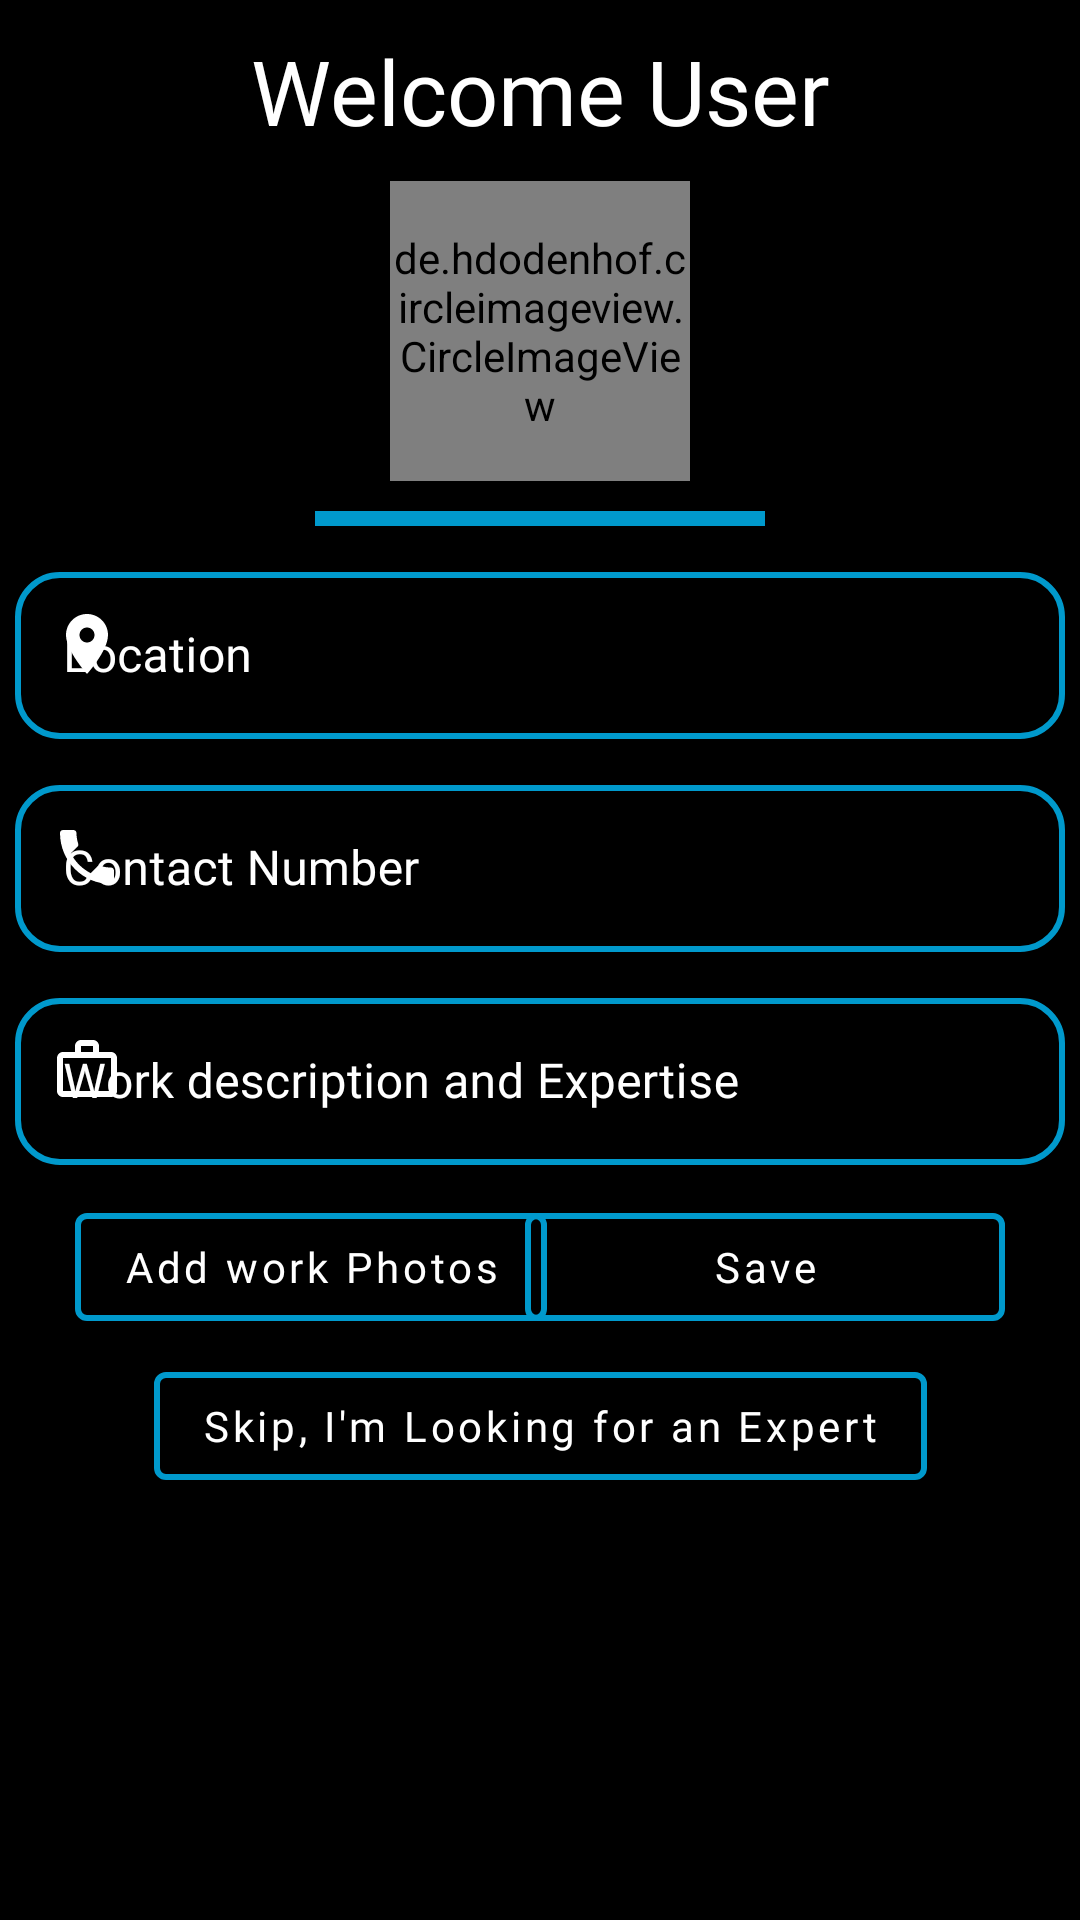

This screen was rendered from an Android layout file. Write that file and the resources it references.
<!-- AndroidManifest.xml: application theme Theme.ExpertHub -->
<!-- res/layout/activity_expertise_profile_create.xml -->
<?xml version="1.0" encoding="utf-8"?>
<androidx.constraintlayout.widget.ConstraintLayout xmlns:android="http://schemas.android.com/apk/res/android"
    xmlns:app="http://schemas.android.com/apk/res-auto"
    xmlns:tools="http://schemas.android.com/tools"
    android:layout_width="match_parent"
    android:layout_height="match_parent"
    android:background="@android:color/black"
    android:orientation="vertical"
    tools:context=".ExpertiseProfileCreate">

    <com.google.android.material.textview.MaterialTextView
        android:layout_width="wrap_content"
        android:layout_height="wrap_content"
        app:layout_constraintEnd_toEndOf="parent"
        app:layout_constraintStart_toStartOf="parent"
        app:layout_constraintTop_toTopOf="parent"
        android:layout_marginTop="10dp"
        android:text="Welcome User"
        android:textColor="@android:color/white"
        android:fontFamily="@font/baloo_tamma"
        android:textSize="30sp"
        android:id="@+id/welcomeBanner"
        />
    <de.hdodenhof.circleimageview.CircleImageView
        android:layout_width="100dp"
        android:layout_height="100dp"
        app:civ_border_color="@android:color/holo_blue_dark"
        app:civ_border_width="2dp"
        android:src="@drawable/userimg"
        android:layout_marginTop="10dp"
        app:layout_constraintEnd_toEndOf="parent"
        app:layout_constraintStart_toStartOf="parent"
        app:layout_constraintTop_toBottomOf="@id/welcomeBanner"
        android:id="@+id/profilePicture"
        />
    <LinearLayout
        android:orientation="vertical"
        android:layout_width="150dp"
        android:layout_height="5dp"
        android:layout_marginTop="10dp"
        app:layout_constraintEnd_toEndOf="parent"
        app:layout_constraintStart_toStartOf="parent"
        app:layout_constraintTop_toBottomOf="@id/profilePicture"
        android:background="@android:color/holo_blue_dark"
        android:id="@+id/blueView"
        >
    </LinearLayout>

    <com.google.android.material.textfield.TextInputLayout
        android:layout_width="wrap_content"
        android:layout_height="wrap_content"
        android:layout_marginTop="10dp"
        app:layout_constraintEnd_toEndOf="parent"
        app:layout_constraintStart_toStartOf="parent"
        app:layout_constraintTop_toBottomOf="@id/blueView"
        style="@style/Widget.MaterialComponents.TextInputLayout.OutlinedBox"
        app:boxCornerRadiusBottomStart="15dp"
        app:boxCornerRadiusTopStart="15dp"
        app:boxCornerRadiusBottomEnd="15dp"
        app:boxCornerRadiusTopEnd="15dp"
        app:boxStrokeWidth="2dp"
        app:boxStrokeColor="@android:color/holo_blue_dark"
        app:hintTextColor="@color/white"
        android:textColorHint="@color/white"
        app:startIconDrawable="@drawable/ic_baseline_location_on_24"
        app:startIconTint="@color/white"
        android:id="@+id/locationLayout"
        >
        <com.google.android.material.textfield.TextInputEditText
            android:layout_width="350dp"
            android:layout_height="wrap_content"
            android:hint="Location"
            android:fontFamily="@font/baloo_tamma"
            android:textColor="@color/white"
            android:id="@+id/location"
            />

    </com.google.android.material.textfield.TextInputLayout>

    <com.google.android.material.textfield.TextInputLayout
        android:layout_width="wrap_content"
        android:layout_height="wrap_content"
        android:layout_marginTop="10dp"
        app:layout_constraintEnd_toEndOf="parent"
        app:layout_constraintStart_toStartOf="parent"
        app:layout_constraintTop_toBottomOf="@id/locationLayout"
        style="@style/Widget.MaterialComponents.TextInputLayout.OutlinedBox"
        app:boxCornerRadiusBottomStart="15dp"
        app:boxCornerRadiusTopStart="15dp"
        app:boxCornerRadiusBottomEnd="15dp"
        app:boxCornerRadiusTopEnd="15dp"
        app:boxStrokeWidth="2dp"
        app:boxStrokeColor="@android:color/holo_blue_dark"
        app:hintTextColor="@color/white"
        android:textColorHint="@color/white"
        app:startIconDrawable="@drawable/ic_baseline_local_phone_24"
        app:startIconTint="@color/white"
        android:id="@+id/numberLayout"
        >
        <com.google.android.material.textfield.TextInputEditText
            android:layout_width="350dp"
            android:layout_height="wrap_content"
            android:inputType="phone"
            android:hint="Contact Number"
            android:fontFamily="@font/baloo_tamma"
            android:textColor="@color/white"
            android:id="@+id/userNumber"
            />

    </com.google.android.material.textfield.TextInputLayout>

    <com.google.android.material.textfield.TextInputLayout
        android:layout_width="wrap_content"
        android:layout_height="wrap_content"
        android:layout_marginTop="10dp"
        app:layout_constraintEnd_toEndOf="parent"
        app:layout_constraintStart_toStartOf="parent"
        app:layout_constraintTop_toBottomOf="@id/numberLayout"
        style="@style/Widget.MaterialComponents.TextInputLayout.OutlinedBox"
        app:boxCornerRadiusBottomStart="15dp"
        app:boxCornerRadiusTopStart="15dp"
        app:boxCornerRadiusBottomEnd="15dp"
        app:boxCornerRadiusTopEnd="15dp"
        app:boxStrokeWidth="2dp"
        app:boxStrokeColor="@android:color/holo_blue_dark"
        app:hintTextColor="@color/white"
        android:textColorHint="@color/white"
        app:startIconDrawable="@drawable/ic_baseline_work_outline_24"
        app:startIconTint="@color/white"
        android:id="@+id/workDescriptionLayout"
        >
        <com.google.android.material.textfield.TextInputEditText
            android:layout_width="350dp"
            android:layout_height="wrap_content"
            android:hint="Work description and Expertise"
            android:fontFamily="@font/baloo_tamma"
            android:textColor="@color/white"
            android:id="@+id/workDescription"
            />

    </com.google.android.material.textfield.TextInputLayout>

    <com.google.android.material.button.MaterialButton
        android:layout_width="wrap_content"
        android:layout_height="wrap_content"
        android:layout_marginTop="10dp"
        app:layout_constraintStart_toStartOf="parent"
        app:layout_constraintTop_toBottomOf="@id/workDescriptionLayout"
        android:layout_marginLeft="25dp"
        style="@style/Widget.MaterialComponents.Button.OutlinedButton"
        app:strokeColor="@android:color/holo_blue_dark"
        app:strokeWidth="2dp"
        android:hint="Add work Photos"
        android:textColorHint="@android:color/white"
        android:fontFamily="@font/baloo_tamma"
        android:id="@+id/addPhotosButton"
        />

    <com.google.android.material.button.MaterialButton
        android:id="@+id/saveProfile"
        style="@style/Widget.MaterialComponents.Button.OutlinedButton"
        android:layout_width="160dp"
        android:layout_height="wrap_content"
        android:layout_marginRight="25dp"
        android:layout_marginTop="10dp"
        android:fontFamily="@font/baloo_tamma"
        android:hint="Save"
        android:textColorHint="@android:color/white"
        app:layout_constraintEnd_toEndOf="parent"
        app:layout_constraintTop_toBottomOf="@id/workDescriptionLayout"
        app:strokeColor="@android:color/holo_blue_dark"
        app:strokeWidth="2dp" />

    <com.google.android.material.button.MaterialButton
        android:id="@+id/skipProfile"
        style="@style/Widget.MaterialComponents.Button.OutlinedButton"
        android:layout_width="wrap_content"
        android:layout_height="wrap_content"
        android:layout_marginTop="5dp"
        android:fontFamily="@font/baloo_tamma"
        android:hint="Skip, I'm Looking for an Expert"
        android:textColorHint="@android:color/white"
        app:layout_constraintEnd_toEndOf="parent"
        app:layout_constraintStart_toStartOf="parent"
        app:layout_constraintTop_toBottomOf="@id/addPhotosButton"
        app:strokeColor="@android:color/holo_blue_dark"
        app:strokeWidth="2dp" />

</androidx.constraintlayout.widget.ConstraintLayout>
<!-- resources referenced by this layout -->
<resources>
  <color name="white">#FFFFFFFF</color>
  <!-- drawable ic_baseline_local_phone_24 (drawable) -->
  <vector android:height="24dp" android:tint="#F1FFFD"
      android:viewportHeight="24" android:viewportWidth="24"
      android:width="24dp" xmlns:android="http://schemas.android.com/apk/res/android">
      <path android:fillColor="@android:color/white" android:pathData="M6.62,10.79c1.44,2.83 3.76,5.14 6.59,6.59l2.2,-2.2c0.27,-0.27 0.67,-0.36 1.02,-0.24 1.12,0.37 2.33,0.57 3.57,0.57 0.55,0 1,0.45 1,1V20c0,0.55 -0.45,1 -1,1 -9.39,0 -17,-7.61 -17,-17 0,-0.55 0.45,-1 1,-1h3.5c0.55,0 1,0.45 1,1 0,1.25 0.2,2.45 0.57,3.57 0.11,0.35 0.03,0.74 -0.25,1.02l-2.2,2.2z"/>
  </vector>
  <!-- drawable ic_baseline_location_on_24 (drawable) -->
  <vector android:height="24dp" android:tint="#F1FFFD"
      android:viewportHeight="24" android:viewportWidth="24"
      android:width="24dp" xmlns:android="http://schemas.android.com/apk/res/android">
      <path android:fillColor="@android:color/white" android:pathData="M12,2C8.13,2 5,5.13 5,9c0,5.25 7,13 7,13s7,-7.75 7,-13c0,-3.87 -3.13,-7 -7,-7zM12,11.5c-1.38,0 -2.5,-1.12 -2.5,-2.5s1.12,-2.5 2.5,-2.5 2.5,1.12 2.5,2.5 -1.12,2.5 -2.5,2.5z"/>
  </vector>
  <!-- drawable ic_baseline_work_outline_24 (drawable) -->
  <vector android:height="24dp" android:tint="#F1FFFD"
      android:viewportHeight="24" android:viewportWidth="24"
      android:width="24dp" xmlns:android="http://schemas.android.com/apk/res/android">
      <path android:fillColor="@android:color/white"
          android:fillType="evenOdd" android:pathData="M14,6L14,4h-4v2h4zM4,8v11h16L20,8L4,8zM20,6c1.11,0 2,0.89 2,2v11c0,1.11 -0.89,2 -2,2L4,21c-1.11,0 -2,-0.89 -2,-2l0.01,-11c0,-1.11 0.88,-2 1.99,-2h4L8,4c0,-1.11 0.89,-2 2,-2h4c1.11,0 2,0.89 2,2v2h4z"/>
  </vector>
  <!-- drawable userimg: jpg bitmap (drawable, 22172 bytes) -->
  <style name="Theme.ExpertHub" parent="Theme.MaterialComponents.DayNight.NoActionBar">
          
          <item name="colorPrimary">@android:color/holo_blue_dark</item>
          <item name="colorPrimaryVariant">@android:color/holo_blue_dark</item>
          <item name="colorOnPrimary">@color/white</item>
          
          <item name="colorSecondary">@color/teal_200</item>
          <item name="colorSecondaryVariant">@color/teal_700</item>
          <item name="colorOnSecondary">@color/black</item>
          
          <item name="android:statusBarColor" tools:targetApi="l">?attr/colorPrimaryVariant</item>
          
      </style>
  <color name="teal_200">#FF03DAC5</color>
  <color name="teal_700">#FF018786</color>
  <color name="black">#FF000000</color>
</resources>
